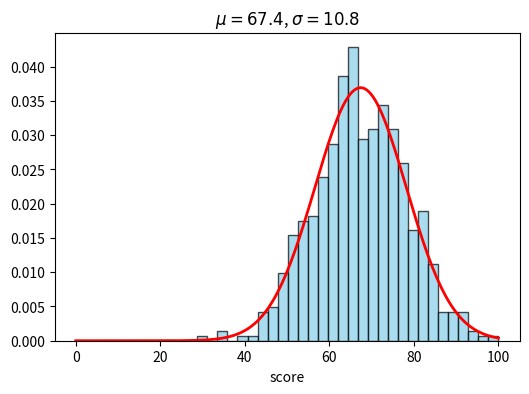

Write the Python code that produced this figure.
# Histogram of exam scores normalised as a density with the fitted normal curve on top.
import numpy as np
import matplotlib.pyplot as plt

np.random.seed(19)
scores = np.random.normal(68, 11, 600).clip(0, 100)
mu, sigma = scores.mean(), scores.std()
plt.figure(figsize=(6, 4))
counts, bins, patches = plt.hist(scores, bins=30, density=True, alpha=0.7, color="skyblue", edgecolor="k")
x = np.linspace(0, 100, 200)
plt.plot(x, np.exp(-(x - mu) ** 2 / (2 * sigma ** 2)) / (sigma * np.sqrt(2 * np.pi)), "r", lw=2)
plt.title(rf"$\mu={mu:.1f}$, $\sigma={sigma:.1f}$")
plt.xlabel("score")
print(len(patches), round(float((counts * np.diff(bins)).sum()), 6))
plt.savefig("scores.png")
